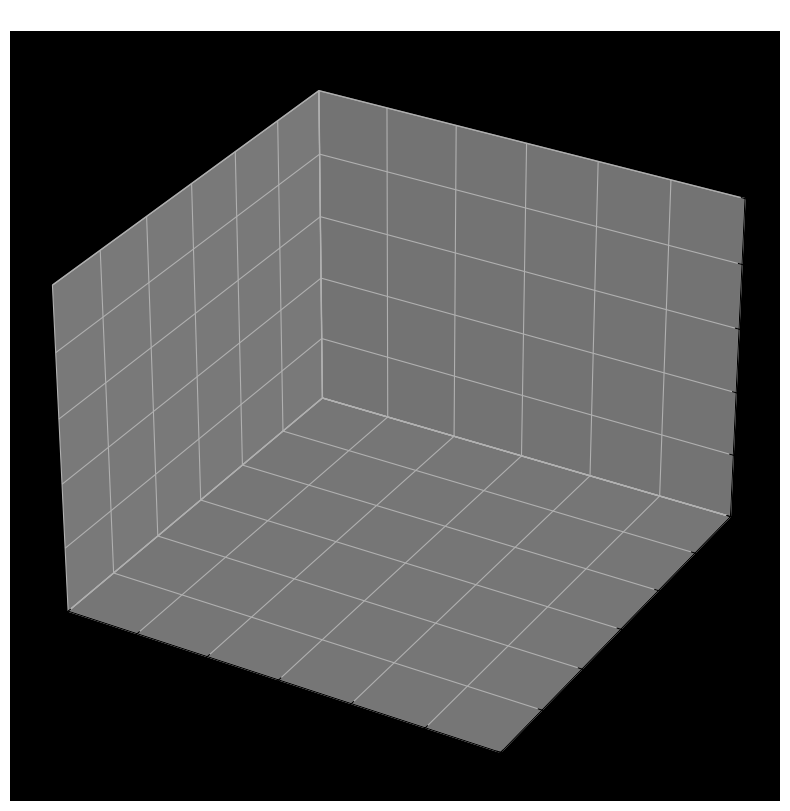

Recreate this plot in Python.
import numpy as np
import matplotlib.pyplot as plt
from matplotlib.animation import FuncAnimation

# Lorenz Attractor equations
def lorenz(x, y, z, sigma=10, beta=8/3, rho=28):
    dx = sigma * (y - x)
    dy = x * (rho - z) - y
    dz = x * y - beta * z
    return dx, dy, dz

# Generate Lorenz Attractor
def generate_lorenz(n_steps=100000, dt=0.01):
    x, y, z = 0.1, 0, 0
    x_vals, y_vals, z_vals = [], [], []
    
    for _ in range(n_steps):
        dx, dy, dz = lorenz(x, y, z)
        x += dx * dt
        y += dy * dt
        z += dz * dt
        x_vals.append(x)
        y_vals.append(y)
        z_vals.append(z)
    
    return np.array(x_vals), np.array(y_vals), np.array(z_vals)

# Plot and animate Lorenz Attractor with dynamic colors
fig = plt.figure(figsize=(10, 10))
ax = fig.add_subplot(111, projection='3d')
ax.set_title("Enhanced Lorenz Attractor", color='white')
ax.set_facecolor('black')

# Generate data
x_vals, y_vals, z_vals = generate_lorenz()

# Create a color gradient based on velocity
velocity = np.sqrt(np.diff(x_vals)**2 + np.diff(y_vals)**2 + np.diff(z_vals)**2)
norm = plt.Normalize(velocity.min(), velocity.max())
colors = plt.cm.viridis(norm(velocity))

# Plot the 3D line
line, = ax.plot([], [], [], color='cyan', lw=0.8)
scat = ax.scatter([], [], [], color='white', s=0.1)

# Set limits and labels
ax.set_xlim([-30, 30])
ax.set_ylim([-30, 30])
ax.set_zlim([0, 50])
ax.set_xlabel('X')
ax.set_ylabel('Y')
ax.set_zlabel('Z')

# Function to update the plot for animation
def update(frame):
    # Update the line and scatter plot
    line.set_data(x_vals[:frame], y_vals[:frame])
    line.set_3d_properties(z_vals[:frame])

    # Update color of the scatter points
    scat._offsets3d = (x_vals[:frame], y_vals[:frame], z_vals[:frame])
    scat.set_color(colors[:frame])

    return line, scat

# Animate the Lorenz Attractor
ani = FuncAnimation(fig, update, frames=len(x_vals), interval=1, blit=False)

plt.show()
